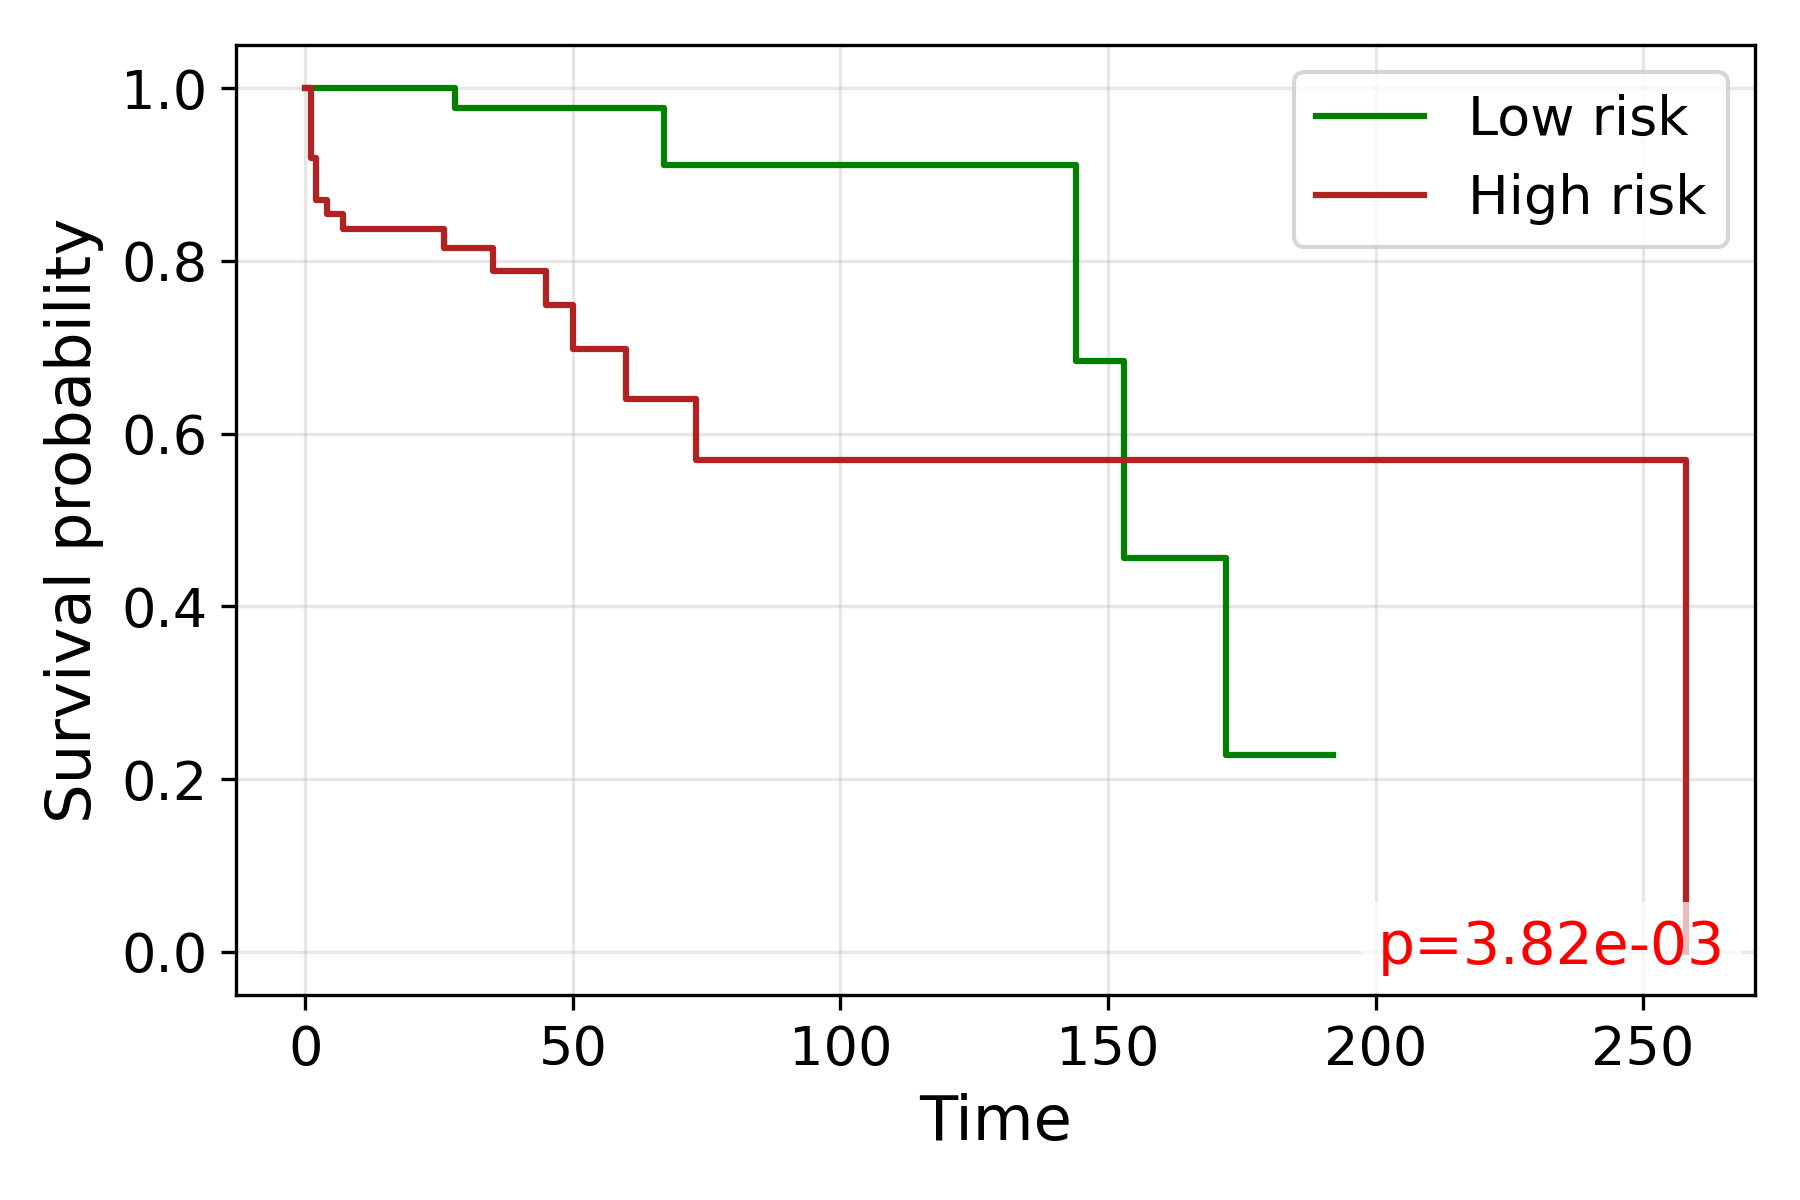

The table this chart was drawn from, first rows:
time, S_low, S_high
0.0, 1.0, 1.0
1.0, , 0.9194
2.0, , 0.871
3.0, 1.0, 0.871
4.0, 1.0, 0.8545
5.0, 1.0, 0.8545
6.0, 1.0, 0.8545
7.0, 1.0, 0.8371
9.0, 1.0, 
10.0, , 0.8371
11.0, 1.0, 
12.0, 1.0, 
13.0, 1.0, 0.8371
15.0, 1.0, 
16.0, , 0.8371
17.0, , 0.8371
18.0, 1.0, 0.8371
19.0, 1.0, 
20.0, , 0.8371
22.0, , 0.8371
23.0, 1.0, 
25.0, , 0.8371
26.0, , 0.8151
28.0, 0.9767, 
29.0, 0.9767, 
30.0, 0.9767, 0.8151
31.0, , 0.8151
32.0, 0.9767, 0.8151
33.0, , 0.8151
34.0, 0.9767, 
35.0, 0.9767, 0.7879
37.0, , 0.7879
38.0, 0.9767, 0.7879
39.0, , 0.7879
40.0, 0.9767, 
42.0, 0.9767, 0.7879
43.0, 0.9767, 0.7879
44.0, 0.9767, 
45.0, , 0.7485
46.0, 0.9767, 
47.0, 0.9767, 0.7485
50.0, , 0.6986
51.0, 0.9767, 
52.0, 0.9767, 
53.0, 0.9767, 
54.0, , 0.6986
55.0, 0.9767, 0.6986
57.0, 0.9767, 
60.0, , 0.6404
62.0, 0.9767, 
64.0, , 0.6404
65.0, 0.9767, 0.6404
67.0, 0.9116, 
71.0, 0.9116, 
73.0, , 0.5692
74.0, 0.9116, 
75.0, 0.9116, 
78.0, 0.9116, 
79.0, 0.9116, 
80.0, , 0.5692
... 15 more rows
